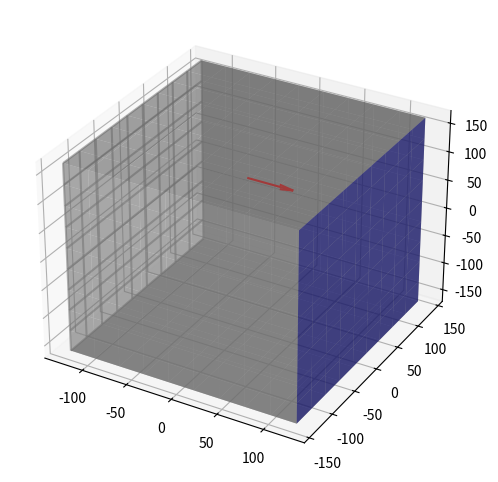

Recreate this plot in Python.
import numpy as np
from matplotlib import pyplot as plt
from mpl_toolkits.mplot3d import Axes3D

fig = plt.figure()
fig.set_size_inches(6, 6)
ax = fig.add_subplot(projection='3d')

ax.cla()
center = [0, 0, 0]
length = 250
width = 280
height = 330
size = (length, width, height)
ox, oy, oz = center
l, w, h = size

x = np.linspace(ox - l / 2, ox + l / 2, num=10)
y = np.linspace(oy - w / 2, oy + w / 2, num=10)
z = np.linspace(oz - h / 2, oz + h / 2, num=10)
x1, z1 = np.meshgrid(x, z)  ####
y11 = np.ones_like(x1) * (oy - w / 2)  ####
y12 = np.ones_like(x1) * (oy + w / 2)
x2, y2 = np.meshgrid(x, y)
z21 = np.ones_like(x2) * (oz - h / 2)
z22 = np.ones_like(x2) * (oz + h / 2)
y3, z3 = np.meshgrid(y, z)
x31 = np.ones_like(y3) * (ox - l / 2)
x32 = np.ones_like(y3) * (ox + l / 2)


# outside surface
ax.plot_surface(x1, y11, z1, color='gray', rstride=1, cstride=1, alpha=0.6)  # 1 needed side
# inside surface
ax.plot_surface(x1, y12, z1, color='gray', rstride=1, cstride=1, alpha=0.6)  # 2 needed side
# bottom surface
ax.plot_surface(x2, y2, z21, color='gray', rstride=1, cstride=1, alpha=0.6)  # 3 needed side
# upper surface
ax.plot_surface(x2, y2, z22, color='gray', rstride=1, cstride=1, alpha=0.6)  # 4 needed side
# left surface
ax.plot_wireframe(x31, y3, z3, color='gray', rstride=1, cstride=1, alpha=0.6)  # 5
# right surface
ax.plot_surface(x32, y3, z3, color='b', rstride=1, cstride=1, alpha=0.6)  # 6
#ax.plot([0,300], [0,0], [0,0], 'r', linewidth=2, label='Line 1')




ax.quiver(0,0 ,100 ,50, 0,0,color= 'r')
     #     x  y   z     v   a1a2
                #           y z
plt.show()
